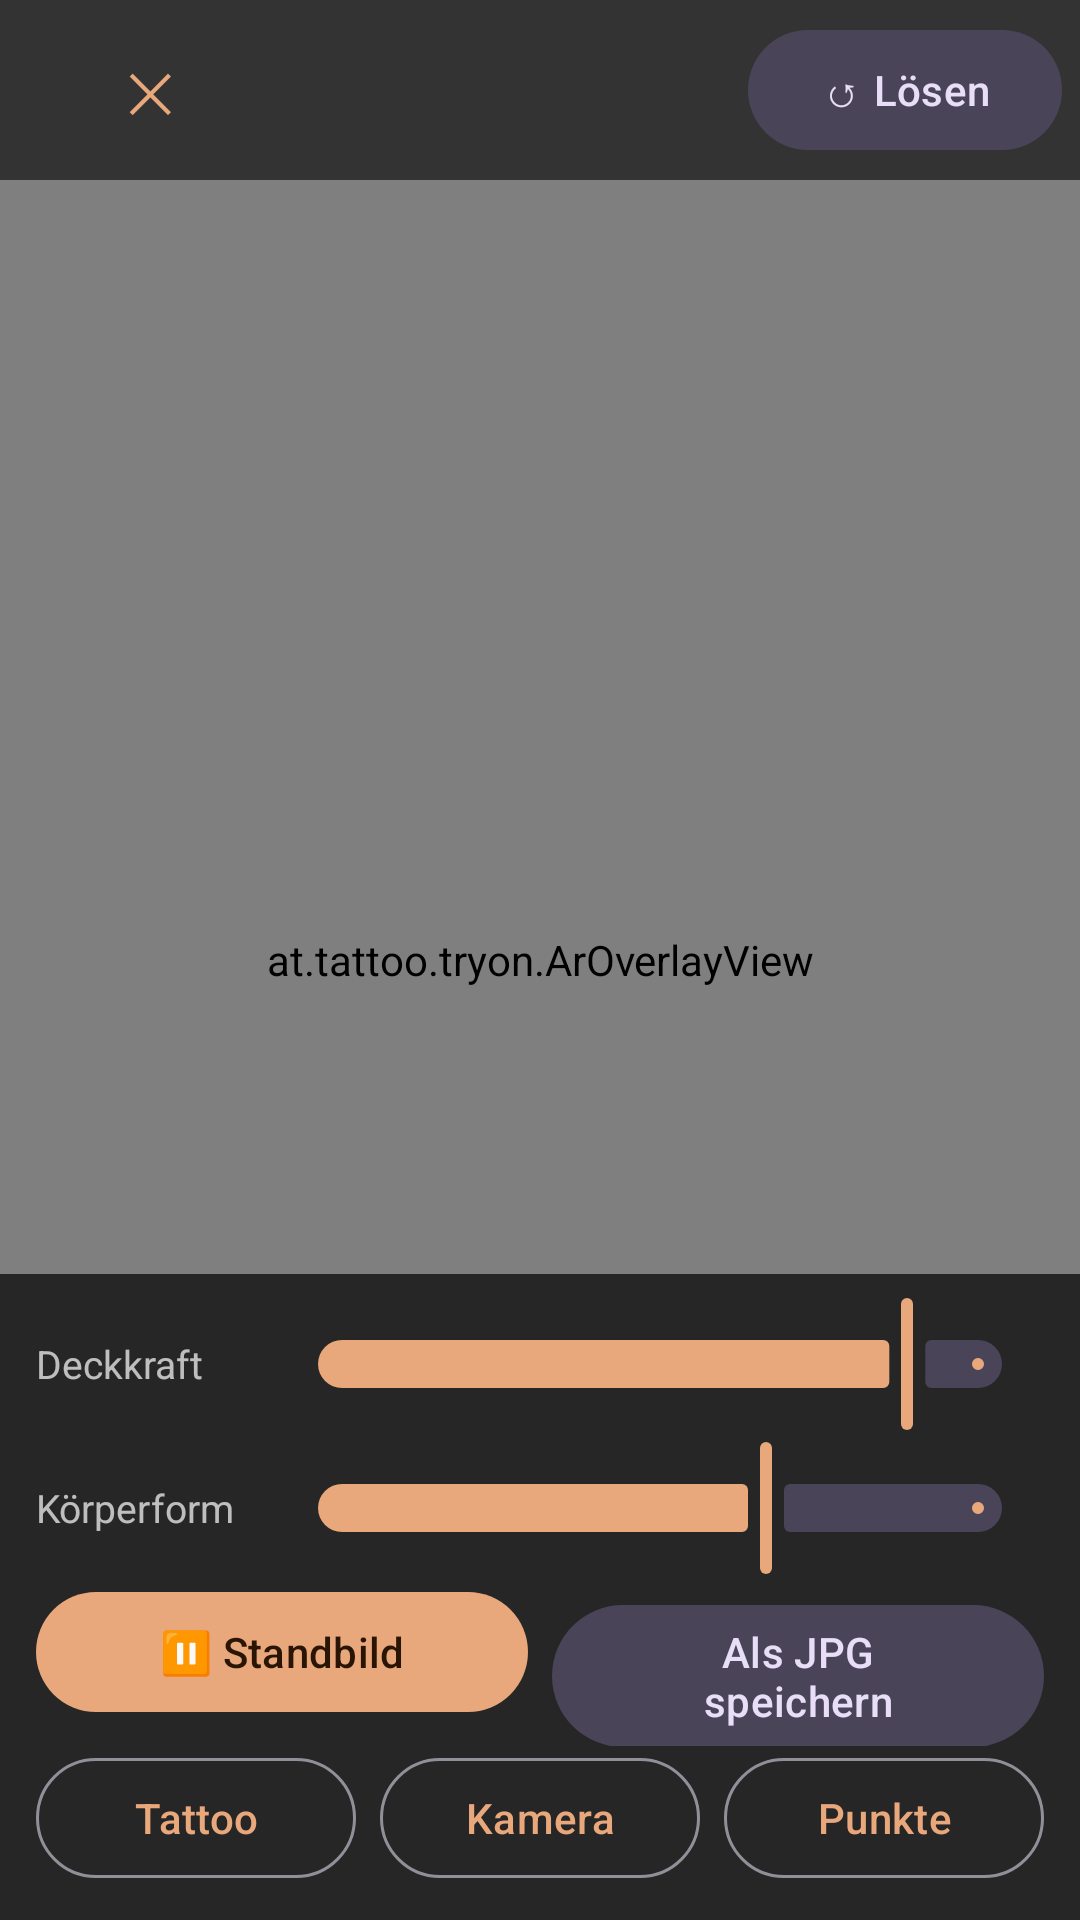

Write the Android layout XML for this screen, with the resource values it uses.
<!-- AndroidManifest.xml: activity theme Theme.TattooTryOn.Fullscreen -->
<!-- res/layout/activity_ar.xml -->
<?xml version="1.0" encoding="utf-8"?>
<FrameLayout xmlns:android="http://schemas.android.com/apk/res/android"
    android:layout_width="match_parent"
    android:layout_height="match_parent"
    android:background="@android:color/black">

    <androidx.camera.view.PreviewView
        android:id="@+id/previewView"
        android:layout_width="match_parent"
        android:layout_height="match_parent" />

    <at.tattoo.tryon.ArOverlayView
        android:id="@+id/overlay"
        android:layout_width="match_parent"
        android:layout_height="match_parent" />

    
    <LinearLayout
        android:layout_width="match_parent"
        android:layout_height="wrap_content"
        android:layout_gravity="top"
        android:background="#99000000"
        android:gravity="center_vertical"
        android:orientation="horizontal"
        android:padding="6dp">

        <com.google.android.material.button.MaterialButton
            android:id="@+id/btnClose"
            style="@style/Widget.Material3.Button.TextButton"
            android:layout_width="wrap_content"
            android:layout_height="wrap_content"
            android:text="✕"
            android:textSize="18sp" />

        <TextView
            android:id="@+id/status"
            android:layout_width="0dp"
            android:layout_height="wrap_content"
            android:layout_weight="1"
            android:paddingStart="4dp"
            android:paddingEnd="4dp"
            android:textColor="#FFFFFF"
            android:textSize="13sp" />

        <com.google.android.material.button.MaterialButton
            android:id="@+id/btnRelease"
            style="@style/Widget.Material3.Button.TonalButton"
            android:layout_width="wrap_content"
            android:layout_height="wrap_content"
            android:text="↺ Lösen" />
    </LinearLayout>

    
    <LinearLayout
        android:layout_width="match_parent"
        android:layout_height="wrap_content"
        android:layout_gravity="bottom"
        android:background="#B3000000"
        android:orientation="vertical"
        android:paddingStart="12dp"
        android:paddingTop="6dp"
        android:paddingEnd="12dp"
        android:paddingBottom="10dp">

        <LinearLayout
            android:layout_width="match_parent"
            android:layout_height="wrap_content"
            android:gravity="center_vertical"
            android:orientation="horizontal">

            <TextView
                style="@style/SectionLabel"
                android:layout_width="80dp"
                android:text="Deckkraft" />

            <com.google.android.material.slider.Slider
                android:id="@+id/sliderOpacity"
                android:layout_width="0dp"
                android:layout_height="wrap_content"
                android:layout_weight="1"
                android:value="0.9"
                android:valueFrom="0.1"
                android:valueTo="1.0" />
        </LinearLayout>

        <LinearLayout
            android:layout_width="match_parent"
            android:layout_height="wrap_content"
            android:gravity="center_vertical"
            android:orientation="horizontal">

            <TextView
                style="@style/SectionLabel"
                android:layout_width="80dp"
                android:text="Körperform" />

            <com.google.android.material.slider.Slider
                android:id="@+id/sliderCurve"
                android:layout_width="0dp"
                android:layout_height="wrap_content"
                android:layout_weight="1"
                android:value="1.0"
                android:valueFrom="0.0"
                android:valueTo="1.5" />
        </LinearLayout>

        <LinearLayout
            android:layout_width="match_parent"
            android:layout_height="wrap_content"
            android:orientation="horizontal">

            <com.google.android.material.button.MaterialButton
                android:id="@+id/btnFreeze"
                android:layout_width="0dp"
                android:layout_height="wrap_content"
                android:layout_marginEnd="4dp"
                android:layout_weight="1"
                android:text="⏸ Standbild" />

            <com.google.android.material.button.MaterialButton
                android:id="@+id/btnSave"
                style="@style/Widget.Material3.Button.TonalButton"
                android:layout_width="0dp"
                android:layout_height="wrap_content"
                android:layout_marginStart="4dp"
                android:layout_weight="1"
                android:text="Als JPG speichern" />
        </LinearLayout>

        <LinearLayout
            android:layout_width="match_parent"
            android:layout_height="wrap_content"
            android:orientation="horizontal">

            <com.google.android.material.button.MaterialButton
                android:id="@+id/btnTattoo"
                style="@style/Widget.Material3.Button.OutlinedButton"
                android:layout_width="0dp"
                android:layout_height="wrap_content"
                android:layout_marginEnd="4dp"
                android:layout_weight="1"
                android:text="Tattoo" />

            <com.google.android.material.button.MaterialButton
                android:id="@+id/btnSwitch"
                style="@style/Widget.Material3.Button.OutlinedButton"
                android:layout_width="0dp"
                android:layout_height="wrap_content"
                android:layout_marginStart="4dp"
                android:layout_marginEnd="4dp"
                android:layout_weight="1"
                android:text="Kamera" />

            <com.google.android.material.button.MaterialButton
                android:id="@+id/btnPoints"
                style="@style/Widget.Material3.Button.OutlinedButton"
                android:layout_width="0dp"
                android:layout_height="wrap_content"
                android:layout_marginStart="4dp"
                android:layout_weight="1"
                android:text="Punkte" />
        </LinearLayout>
    </LinearLayout>
</FrameLayout>
<!-- resources referenced by this layout -->
<resources>
  <style name="SectionLabel">
          <item name="android:layout_width">wrap_content</item>
          <item name="android:layout_height">wrap_content</item>
          <item name="android:textSize">13sp</item>
          <item name="android:textColor">#B3FFFFFF</item>
      </style>
  <style name="Theme.TattooTryOn.Fullscreen">
          <item name="android:statusBarColor">@android:color/black</item>
          <item name="android:navigationBarColor">@android:color/black</item>
      </style>
</resources>
